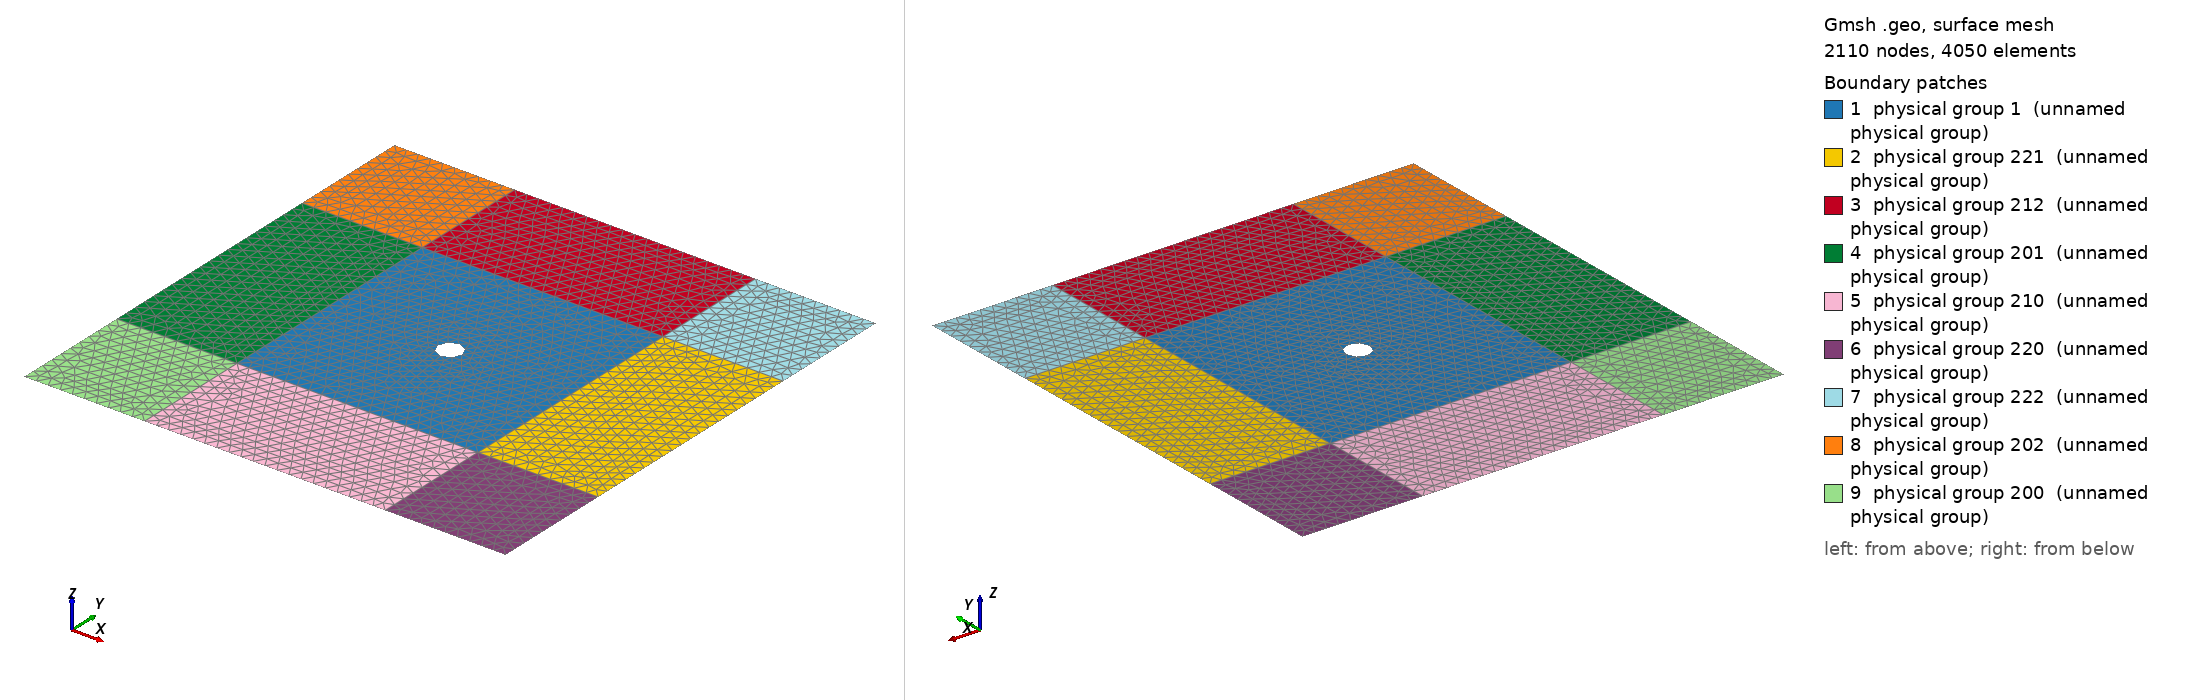

Gmsh geometry script, surface-meshed: 2110 nodes, 4050 surface elements. Boundary patches (legend numbers): 1 physical group 1 (unnamed physical group), 2 physical group 221 (unnamed physical group), 3 physical group 212 (unnamed physical group), 4 physical group 201 (unnamed physical group), 5 physical group 210 (unnamed physical group), 6 physical group 220 (unnamed physical group), 7 physical group 222 (unnamed physical group), 8 physical group 202 (unnamed physical group), 9 physical group 200 (unnamed physical group). Left view from above one corner, right view from below the opposite corner. Legend entries are the model's physical surfaces. The drawing asked Gmsh for element sizes between 1% and 20% of the model's largest extent; the script's own settings can give other sizes.

=== square1circholePML.geo (drawn) ===
/* PML : 
  Intern [-L,L]x[-L,L]
  Extern [-LPML,LPML]x[-LPML,LPMP]
    with LPML=L+lPML
*/

DefineConstant[
  N = {10, Name "Input/Ini1Points1Points "},
  L = {10.0, Name "Input/2Internal PML"}, // Gamma_{99}
  lPML = {0.0, Name "Input/3PML thickness"},  // Gamma_{100}
  r = {1.0, Name "Input/4Squatterer Radius"} // Gamma_{10}
];
h = L/N;
If (lPML<=h)
  lPML=10*h;
EndIf

// Center Points of circle
Point(1) = {0, 0, 0, h}; 
Point(2) = {0,r, 0, h};
Point(3) = {0,-r, 0, h};
Point(4) = {r,0, 0, h};
Point(5) = {-r,0, 0, h};
// Points on square [-L,L]x[-L,L]
Point(10) = {L, -L, 0, h};
Point(11) = {L, L, 0, h};
Point(12) = {-L,L, 0, h};
Point(13) = {-L,-L, 0, h}; 
// Points on square [-LPML,LPML]x[-LPML,LPMP]
LPML=L+lPML;
Point(20) = {LPML, -LPML, 0, h};
Point(21) = {LPML, LPML, 0, h};
Point(22) = {-LPML,LPML, 0, h};
Point(23) = {-LPML,-LPML, 0, h}; 

Point(30) = {LPML, -L, 0, h};
Point(31) = {LPML, L, 0, h};
Point(32) = {-LPML, -L, 0, h};
Point(33) = {-LPML, L, 0, h};
Point(34) = {-L,LPML, 0, h};
Point(35) = {L,LPML, 0, h};
Point(36) = {-L,-LPML, 0, h};
Point(37) = {L,-LPML, 0, h};

Line(1) = {13, 10};
Line(2) = {10, 11};
Line(3) = {11, 12};
Line(4) = {12, 13};
Circle(5) = {4, 1, 2};
Circle(6) = {2, 1, 5};
Circle(7) = {5, 1, 3};
Circle(8) = {3, 1, 4};
Line Loop(9) = {4, 1, 2, 3};
Line Loop(10) = {6, 7, 8, 5};

Plane Surface(1) = {9, 10};

Line(11) = {30, 10};
Line(12) = {37, 10};
Line(13) = {37, 20};
Line(14) = {20, 30};
Line(15) = {11, 31};
Line(16) = {31, 21};
Line(17) = {21, 35};
Line(18) = {35, 11};
Line(19) = {12, 34};
Line(20) = {34, 22};
Line(21) = {22, 33};
Line(22) = {33, 12};
Line(23) = {13, 32};
Line(24) = {32, 23};
Line(25) = {23, 36};
Line(26) = {36, 13};
Line(27) = {36, 37};
Line(28) = {30, 31};
Line(29) = {35, 34};
Line(30) = {33, 32};
Line Loop(31) = {28, -15, -2, -11};
Plane Surface(10) = {31};
Line Loop(33) = {3, 19, -29, 18};
Plane Surface(11) = {33};
Line Loop(35) = {22, 4, 23, -30};
Plane Surface(12) = {35};
Line Loop(37) = {1, -12, -27, 26};
Plane Surface(13) = {37};
Line Loop(39) = {11, -12, 13, 14};
Plane Surface(20) = {39};
Line Loop(41) = {17, 18, 15, 16};
Plane Surface(21) = {41};
Line Loop(43) = {20, 21, 22, 19};
Plane Surface(22) = {43};
Line Loop(45) = {23, 24, 25, 26};
Plane Surface(23) = {45};


Physical Surface(1) = {1};
Physical Line(10) = {8, 5, 6, 7};
Physical Line(99) = {1, 2, 3, 4};
Physical Line(100) = {28, 16, 14, 17, 29, 20, 21, 30, 24, 25, 27, 13};
Physical Surface(221) = {10};
Physical Surface(222) = {21};
Physical Surface(212) = {11};
Physical Surface(202) = {22};
Physical Surface(201) = {12};
Physical Surface(200) = {23};
Physical Surface(210) = {13};
Physical Surface(220) = {20};
